Photos from the image-classification dataset "data" in the GitHub repository Brad-Edwards/shifter-scenarios. Its 4 classes are: alignment array, optical coupler, thermal sensor, waveguide mesh.

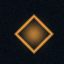
Label: thermal sensor

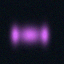
Label: optical coupler

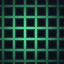
Label: waveguide mesh

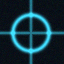
Label: alignment array

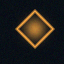
Label: thermal sensor

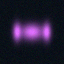
Label: optical coupler
